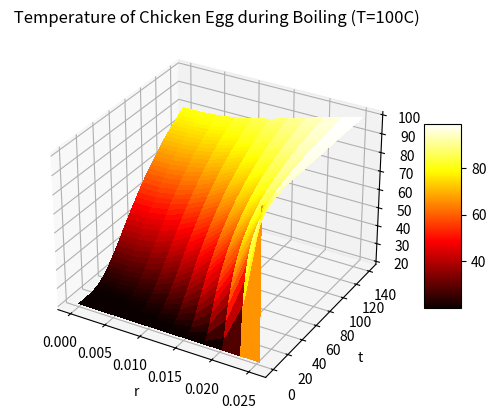

Generate this figure with matplotlib: (Note: this script raises an exception after producing the figure.)
import numpy as np
import matplotlib.pyplot as plt
import random
from matplotlib import cm
from mpl_toolkits.mplot3d import Axes3D  
from matplotlib.ticker import LinearLocator

class Egg:

    """
    
    The following class are methods used
    to model the 1-D Heating PDE about its radius.

    T(r,t) - Temperature given radius and time, r<=R and t>=0 

    PDE: dT/dt = α (d^2T/ dr^2)

    """

    def __init__(self, 
                 radius,
                 density,
                 name,
                 K=2.54,
                 Cp=3320,
                 ):
        
        self.R = radius # radius(m)
        self.d = density # density(kg/m^3)
        self.name = name # Type of Egg
        self.K = K # Thermal Conductivity (W/(m*K))
        self.Cp = Cp # Specific Heat (J/(kg*k))
        self.alpha = K / (density*Cp) # m^2/2
        self.cooked_state = 80 #C
        self.overcook_time = 10 #s

        # TBD
        self.T_map = []
        self.dr = 0
        self.dt = 0
        self.cook_time = 0 #s

    def solve(self, dt, dr):
        
        #dt and dr are units of: seconds, meters
        self.dr = dr
        self.dt = dt
        
        r = np.linspace(0, self.R, round(self.R/dr)+1)
        T_cur = np.ones(len(r))
        F = (self.alpha * dt)/(dr*dr)
        time_counter = 0
        is_stable = True
        
        
        #Initial Condition
        T_cur[:] = 20
        
        T_old = T_cur
        self.T_map.append(T_cur.copy())
        
        while(time_counter < self.overcook_time / dt):

            for i in range(1,len(r)-1):
                
                # Explicit Time Advancement
                a = 1-(2*F) - (2*F*self.dr)/(r[i])
                b = (F + (2*F*dr/r[i]))
                c = F

                if(a <= 0):
                    is_stable = False

                T_cur[i] = (a * T_old[i]) + (b * T_old[i+1]) + (c * T_old[i-1]);
                
                # Boundary Conditions
                T_cur[0] = T_cur[1]
                T_cur[-1] = 100
                
                # Increment for when all values are for r are greater than cooked state
                if(all(temp > self.cooked_state for temp in T_cur)):
                    time_counter += 1
                
            T_old = T_cur
            self.T_map.append(T_cur.copy())
            self.cook_time += dt
        
        print("Cook Time for {}: {:.2f} seconds".format(self.name, self.cook_time))
        if is_stable:
            print("Analysis was stable for all advancements!")
        else:
            print("Analysis was not completely stable for all advancements.")
        
    def plot(self):
        
        # SURFACE PLOT
        fig, ax = plt.subplots(subplot_kw={"projection": "3d"})
        r_ = np.linspace(0, self.R, round(self.R/self.dr)+1)
        t_ = np.linspace(0, self.cook_time, round(self.cook_time/self.dt)+1)
        r, t = np.meshgrid(r_ , t_);
        
        surf = ax.plot_surface(r, t, np.array(self.T_map), cmap=cm.hot,
                               linewidth=0, antialiased=False)
        
        fig.colorbar(surf, shrink=0.5, aspect=5)
        ax.set_xlabel('r'); 
        ax.set_ylabel('t'); 
        ax.set_zlabel('T(r,t)')
        ax.set_title(" Temperature of {} during Boiling (T=100C)".format(self.name))
        file_name = 'imgs/{}_3D_plot.jpg'.format(self.name.replace(" ", "_"))
        plt.savefig(file_name, dpi=200)
        plt.pause(1)
        
        
        # LINE CHART
        plt.figure(random.randint(0,100))

        _ = np.linspace(0, self.cook_time, 5)
        r_ = np.linspace(0, self.R, round(self.R/self.dr)+1)
        sample_values = []
        time_stamps = []
        for t in range(len(_)):
            idx = round(_[t]/self.dt)
            plt.plot(r_, self.T_map[idx], label='t = {}s'.format(round(_[t])))
        lgd = plt.legend(loc='upper center', bbox_to_anchor=(0.5, -0.175), fancybox=True, shadow=True, ncol=5)
        plt.title("Temperature vs Radius for the {}".format(self.name))
        plt.xlabel("Radius(m)")
        plt.ylabel("Temperature(C)")
        file_name = 'imgs/{}_2D_plot.jpg'.format(self.name.replace(" ", "_"))
        plt.savefig(file_name, dpi=200, bbox_extra_artists=(lgd,), bbox_inches='tight')
        plt.pause(1)


def main():

    chicken = Egg(radius=0.0254, density=875, name="Chicken Egg")
    chicken.solve(dt=0.1 , dr=0.00254)
    chicken.plot()

    quail = Egg(radius=0.0127, density=1170, name="Quail Egg")
    quail.solve(dt=0.01 , dr=0.00127)
    quail.plot()

    ostritch = Egg(radius=0.0762, density=730, name="Ostritch Egg")
    ostritch.solve(dt=0.01 , dr=0.00762)
    ostritch.plot()

if __name__ == "__main__":
     main()